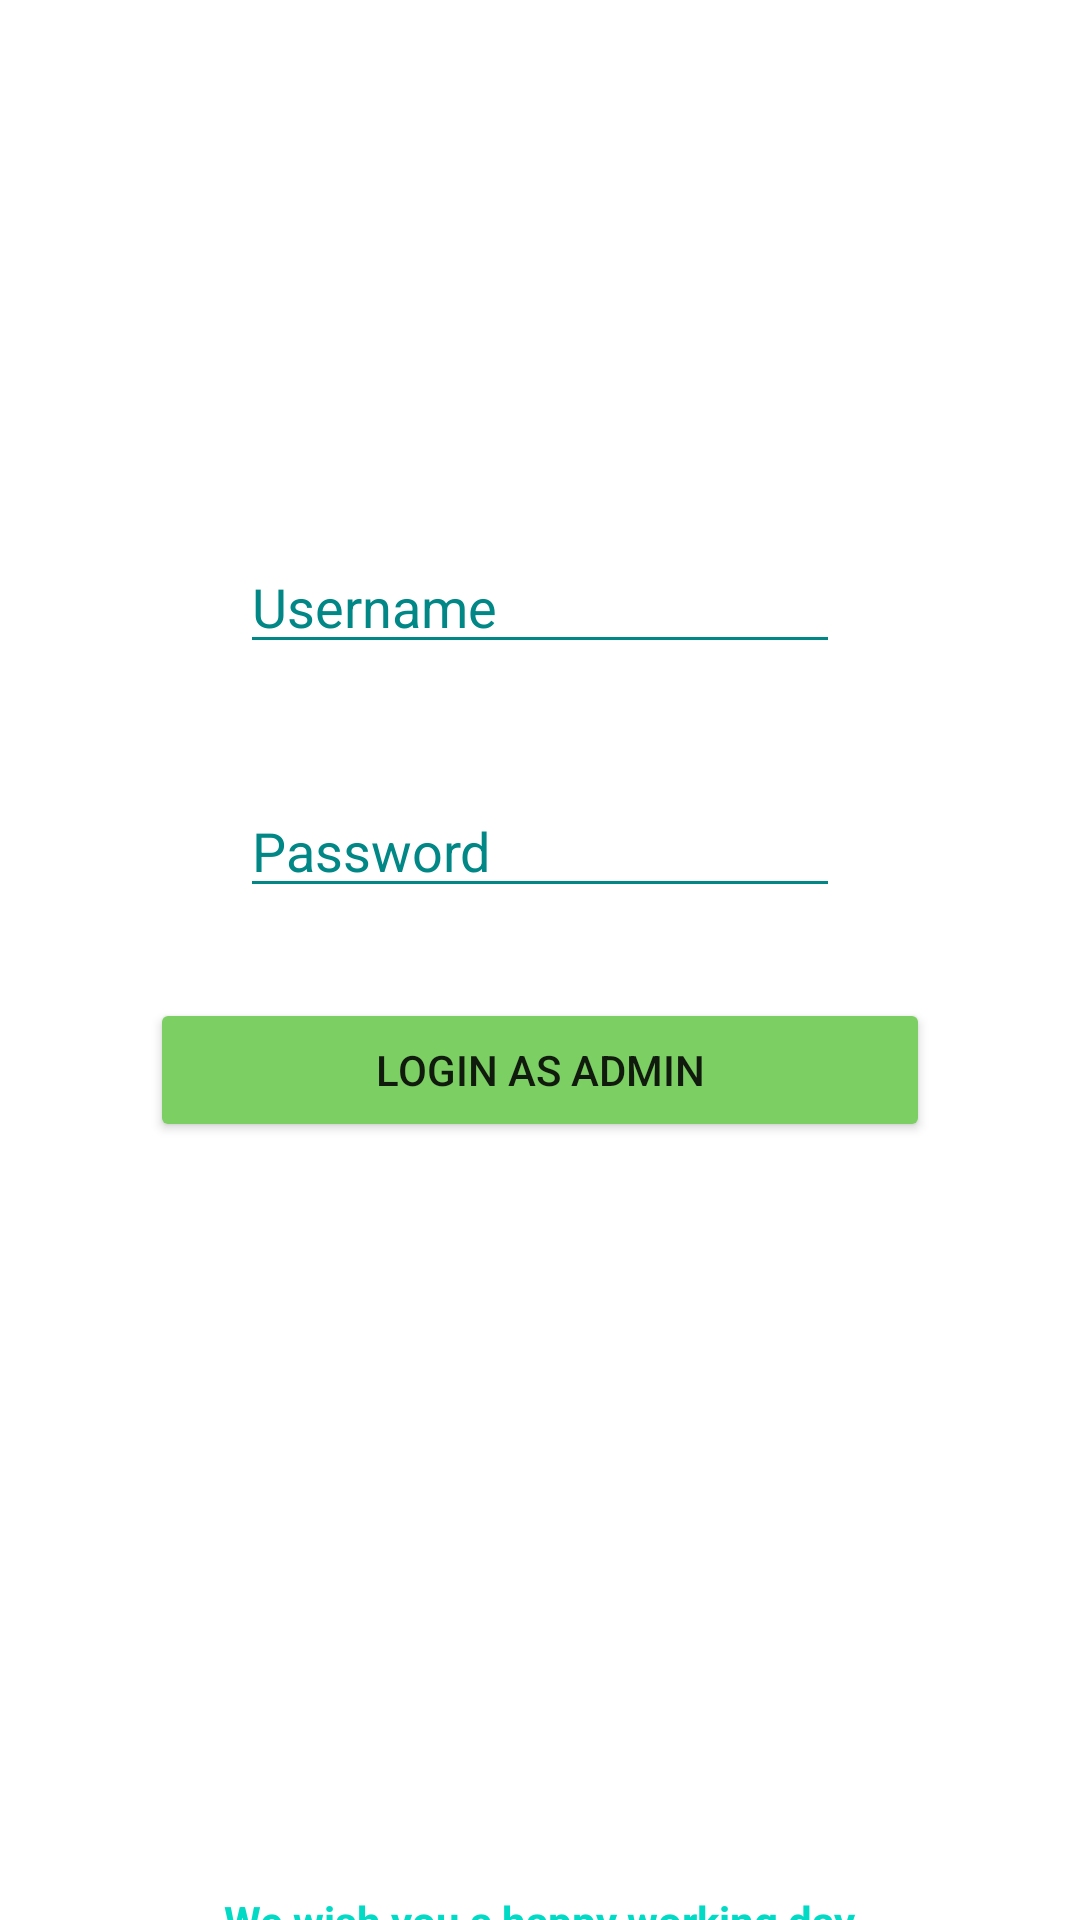

Layout XML and referenced resources for this Android screen:
<!-- AndroidManifest.xml: application theme Theme.Merdekakampus -->
<!-- res/layout/activity_admin_login.xml -->
<?xml version="1.0" encoding="utf-8"?>
<LinearLayout xmlns:android="http://schemas.android.com/apk/res/android"
    xmlns:app="http://schemas.android.com/apk/res-auto"
    xmlns:tools="http://schemas.android.com/tools"
    android:background="@drawable/daun"
    android:orientation="vertical"
    android:layout_width="match_parent"
    android:layout_height="match_parent"
    tools:context=".Admin_login">

    <EditText
        android:id="@+id/adminLogin"
        android:textColorHint="@color/teal_700"
        android:layout_width="match_parent"
        android:layout_height="wrap_content"
        android:backgroundTint="@color/teal_700"
        android:layout_marginHorizontal="80dp"
        android:layout_marginTop="180dp"
        android:textColor="@color/white"
        android:layout_gravity="center_horizontal"
        android:hint="Username"
        android:inputType="text" />

    <EditText
        android:id="@+id/adminPassword"
        android:textColor="@color/white"
        android:backgroundTint="@color/teal_700"
        android:layout_width="match_parent"
        android:layout_height="wrap_content"
        android:layout_marginHorizontal="80dp"
        android:layout_marginTop="40dp"
        android:textColorHint="@color/teal_700"
        android:layout_gravity="center_horizontal"
        android:hint="Password"
        android:inputType="text" />
    <Button
        android:id="@+id/btnLoginAdmin"
        android:layout_marginTop="30dp"
        android:backgroundTint="@color/hijautransparant"
        android:layout_marginHorizontal="50dp"
        android:layout_width="match_parent"
        android:layout_height="wrap_content"
        android:text="LOGIN AS ADMIN"/>
    <TextView
        android:layout_width="wrap_content"
        android:layout_height="wrap_content"
        android:textStyle="bold"
        android:textColor="@color/teal_200"
        android:text="We wish you a happy working day"
        android:layout_gravity="center"
        android:layout_marginTop="250dp" />

</LinearLayout>
<!-- resources referenced by this layout -->
<resources>
  <color name="hijautransparant">#7ccf63</color>
  <color name="teal_200">#FF03DAC5</color>
  <color name="teal_700">#FF018786</color>
  <color name="white">#FFFFFFFF</color>
  <style name="Theme.Merdekakampus" parent="Theme.MaterialComponents.DayNight.DarkActionBar">
          
          <item name="colorPrimary">@color/purple_500</item>
          <item name="colorPrimaryVariant">@color/purple_700</item>
          <item name="colorOnPrimary">@color/white</item>
          
          <item name="colorSecondary">@color/teal_200</item>
          <item name="colorSecondaryVariant">@color/teal_700</item>
          <item name="colorOnSecondary">@color/black</item>
          
          <item name="android:statusBarColor" tools:targetApi="l">?attr/colorPrimaryVariant</item>
          
      </style>
  <color name="purple_500">#FF6200EE</color>
  <color name="purple_700">#FF3700B3</color>
  <color name="black">#FF000000</color>
</resources>
